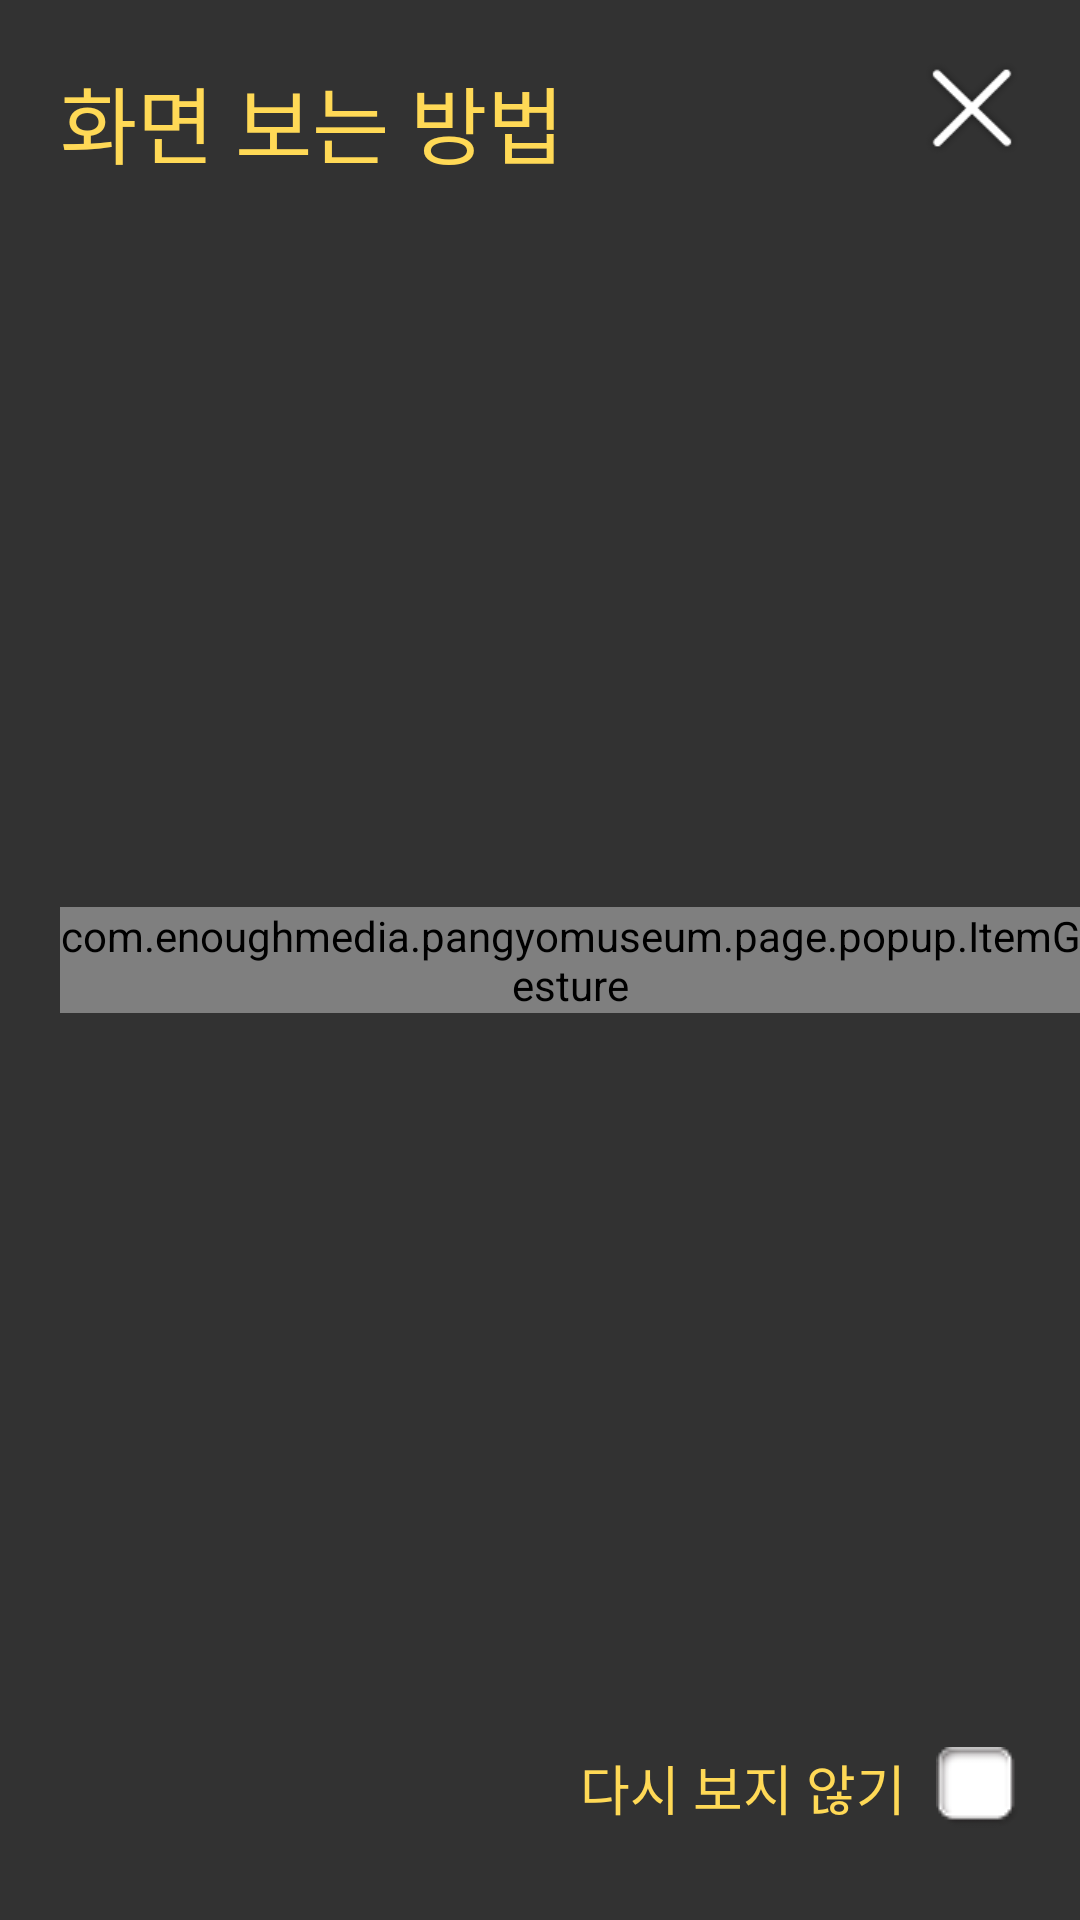

Here is an Android app screen rendered from its layout file. Give the layout XML and the strings, colors and styles it references.
<!-- AndroidManifest.xml: application theme AppTheme.Transparent -->
<!-- res/layout/popup_gesture.xml -->
<?xml version="1.0" encoding="utf-8"?>
<FrameLayout xmlns:android="http://schemas.android.com/apk/res/android"
    xmlns:app="http://schemas.android.com/apk/res-auto"
    android:layout_width="match_parent"
    android:layout_height="match_parent"
    android:clickable="true"
    android:background="@color/transparent_black80">
    <TextView
        android:id="@+id/num"
        style="@style/font_medium"
        android:layout_width="wrap_content"
        android:layout_height="wrap_content"
        android:layout_gravity="left|top"
        android:layout_marginLeft="@dimen/margin_regular"
        android:layout_marginTop="@dimen/margin_regular"
        android:text="@string/popup_gesture_title"
        android:textColor="@color/colorYellow"
        android:textSize="@dimen/font_heavy" />


    <LinearLayout
        android:layout_width="wrap_content"
        android:layout_height="match_parent"
        android:layout_gravity="center"
        android:orientation="horizontal">

        <com.enoughmedia.pangyomuseum.page.popup.ItemGesture
            android:id="@+id/step0"
            layout="@layout/item_quide"
            android:layout_width="wrap_content"
            android:layout_height="wrap_content"
            android:layout_gravity="center"
            android:layout_marginLeft="@dimen/margin_regular" />


        <com.enoughmedia.pangyomuseum.page.popup.ItemGesture
            android:id="@+id/step1"
            layout="@layout/item_quide"
            android:layout_width="wrap_content"
            android:layout_height="wrap_content"
            android:layout_marginRight="@dimen/margin_regular"
            android:layout_marginLeft="@dimen/margin_regular"
            android:layout_gravity="center" />


        <com.enoughmedia.pangyomuseum.page.popup.ItemGesture
            android:id="@+id/step2"
            layout="@layout/item_quide"
            android:layout_width="wrap_content"
            android:layout_height="wrap_content"
            android:layout_gravity="center" />

    </LinearLayout>

    <include
        android:id="@+id/btnClose"
        layout="@layout/btn_close"
        android:layout_width="32dp"
        android:layout_height="32dp"
        android:layout_gravity="right"
        android:layout_marginTop="@dimen/margin_regular"
        android:layout_marginRight="@dimen/margin_regular" />

    <ToggleButton
        android:id="@+id/btnCheck"
        android:layout_width="wrap_content"
        android:layout_height="wrap_content"
        android:layout_gravity="bottom|right"
        android:layout_marginRight="@dimen/margin_regular"
        android:layout_marginBottom="@dimen/margin_regular"
        android:layoutDirection="rtl"
        android:paddingRight="@dimen/margin_thin"
        android:background="@color/transparent"
        android:button="@drawable/selector_checkbox"
        style="@style/font_regular"
        android:textColor="@color/colorYellow"
        android:textSize="@dimen/font_medium"
        android:textOn="@string/btn_check_review"
        android:textOff="@string/btn_check_review"
        />
</FrameLayout>
<!-- res/layout/item_quide.xml (included above) -->
<?xml version="1.0" encoding="utf-8"?>
<LinearLayout
    xmlns:android="http://schemas.android.com/apk/res/android"
    xmlns:app="http://schemas.android.com/apk/res-auto"
    android:layout_width="wrap_content"
    android:layout_height="wrap_content"
    android:orientation="vertical">
    <LinearLayout
        android:layout_width="wrap_content"
        android:layout_height="wrap_content"
        android:orientation="horizontal"
        android:layout_gravity="top|center_horizontal">
        <TextView
            style="@style/font_light"
            android:layout_gravity="left|bottom"
            android:layout_width="wrap_content"
            android:layout_height="wrap_content"
            android:text="@string/popup_guide_step"
            android:textSize="@dimen/font_medium"
            android:textColor="@color/colorYellowLight"
            />
        <TextView
            android:id="@+id/num"
            style="@style/font_bold"
            android:layout_marginLeft="@dimen/margin_thin"
            android:layout_gravity="left|bottom"
            android:layout_width="wrap_content"
            android:layout_height="wrap_content"
            android:text="00"
            android:textSize="@dimen/font_heavy"
            android:textColor="@color/colorYellowLight"
            />
    </LinearLayout>
    <ImageView
        android:id="@+id/image"
        android:layout_marginTop="@dimen/margin_thin"
        android:layout_width="176dp"
        android:layout_height="160dp"
        android:src="@drawable/icon_step0"
        />
    <TextView
        android:id="@+id/text"
        style="@style/font_regular"
        android:layout_marginTop="@dimen/margin_extra_thin"
        android:layout_gravity="center_horizontal|bottom"
        android:layout_width="wrap_content"
        android:layout_height="wrap_content"
        android:text="@string/popup_guide_text1"
        android:textAlignment="center"
        android:textSize="@dimen/font_medium"
        android:textColor="@color/colorYellowExtraLight"
        />
</LinearLayout>
<!-- res/layout/btn_close.xml (included above) -->
<?xml version="1.0" encoding="utf-8"?>
<ImageButton xmlns:android="http://schemas.android.com/apk/res/android"
    xmlns:app="http://schemas.android.com/apk/res-auto"
    android:layout_width="32dp"
    android:layout_height="32dp"
    android:background="@color/transparent"
    android:scaleType="fitCenter"
    android:src="@drawable/btn_close"></ImageButton>
<!-- resources referenced by this layout -->
<resources>
  <color name="colorYellow">#ffd956</color>
  <color name="colorYellowExtraLight">#e2e0d7</color>
  <color name="colorYellowLight">#ffe99b</color>
  <color name="transparent">#00000000</color>
  <color name="transparent_black80">#cc000000</color>
  <dimen name="font_heavy">28dp</dimen>
  <dimen name="font_medium">18dp</dimen>
  <dimen name="margin_extra_thin">5dp</dimen>
  <dimen name="margin_regular">20dp</dimen>
  <dimen name="margin_thin">10dp</dimen>
  <!-- drawable btn_close: png bitmap (drawable, 3176 bytes) -->
  <!-- drawable icon_step0: png bitmap (drawable, 180798 bytes) -->
  <!-- drawable selector_checkbox (drawable) -->
  <?xml version="1.0" encoding="utf-8"?>
  <selector xmlns:android="http://schemas.android.com/apk/res/android">
      <item
          android:width="28dp"
          android:height="27dp"
          android:state_checked="true" android:drawable="@drawable/check_on" />
      <item
          android:width="28dp"
          android:height="27dp"
          android:state_checked="false" android:drawable="@drawable/check_bg" />
      <item
          android:width="28dp"
          android:height="27dp"
          android:drawable="@drawable/check_bg"/>
  
  </selector>
  <string name="btn_check_review">다시 보지 않기</string>
  <string name="popup_gesture_title">화면 보는 방법</string>
  <string name="popup_guide_step">step</string>
  <string name="popup_guide_text1">마커 이미지\n인식</string>
  <style name="font_bold">
          <item name="android:fontFamily">@font/scd6</item>
          <item name="android:textSize">@dimen/font_bold</item>
      </style>
  <style name="font_light">
          <item name="android:fontFamily">@font/scd3</item>
          <item name="android:textSize">@dimen/font_light</item>
      </style>
  <style name="font_medium">
          <item name="android:fontFamily">@font/scd5</item>
          <item name="android:textSize">@dimen/font_medium</item>
      </style>
  <style name="font_regular">
          <item name="android:fontFamily">@font/scd4</item>
          <item name="android:textSize">@dimen/font_regular</item>
      </style>
  <style name="AppTheme.Transparent" parent="Theme.AppCompat.Light.NoActionBar">
          <item name="android:statusBarColor">@color/transparent</item>
          <item name="android:navigationBarColor">@color/transparent</item>
          <item name="android:windowDrawsSystemBarBackgrounds">true</item>
          <item name="android:windowTranslucentStatus">true</item>
          <item name="android:windowTranslucentNavigation">true</item>
      </style>
  <!-- drawable check_on: png bitmap (drawable, 2556 bytes) -->
  <!-- drawable check_bg: png bitmap (drawable, 2343 bytes) -->
  <dimen name="font_bold">20dp</dimen>
  <dimen name="font_light">14dp</dimen>
  <dimen name="font_regular">16dp</dimen>
</resources>
